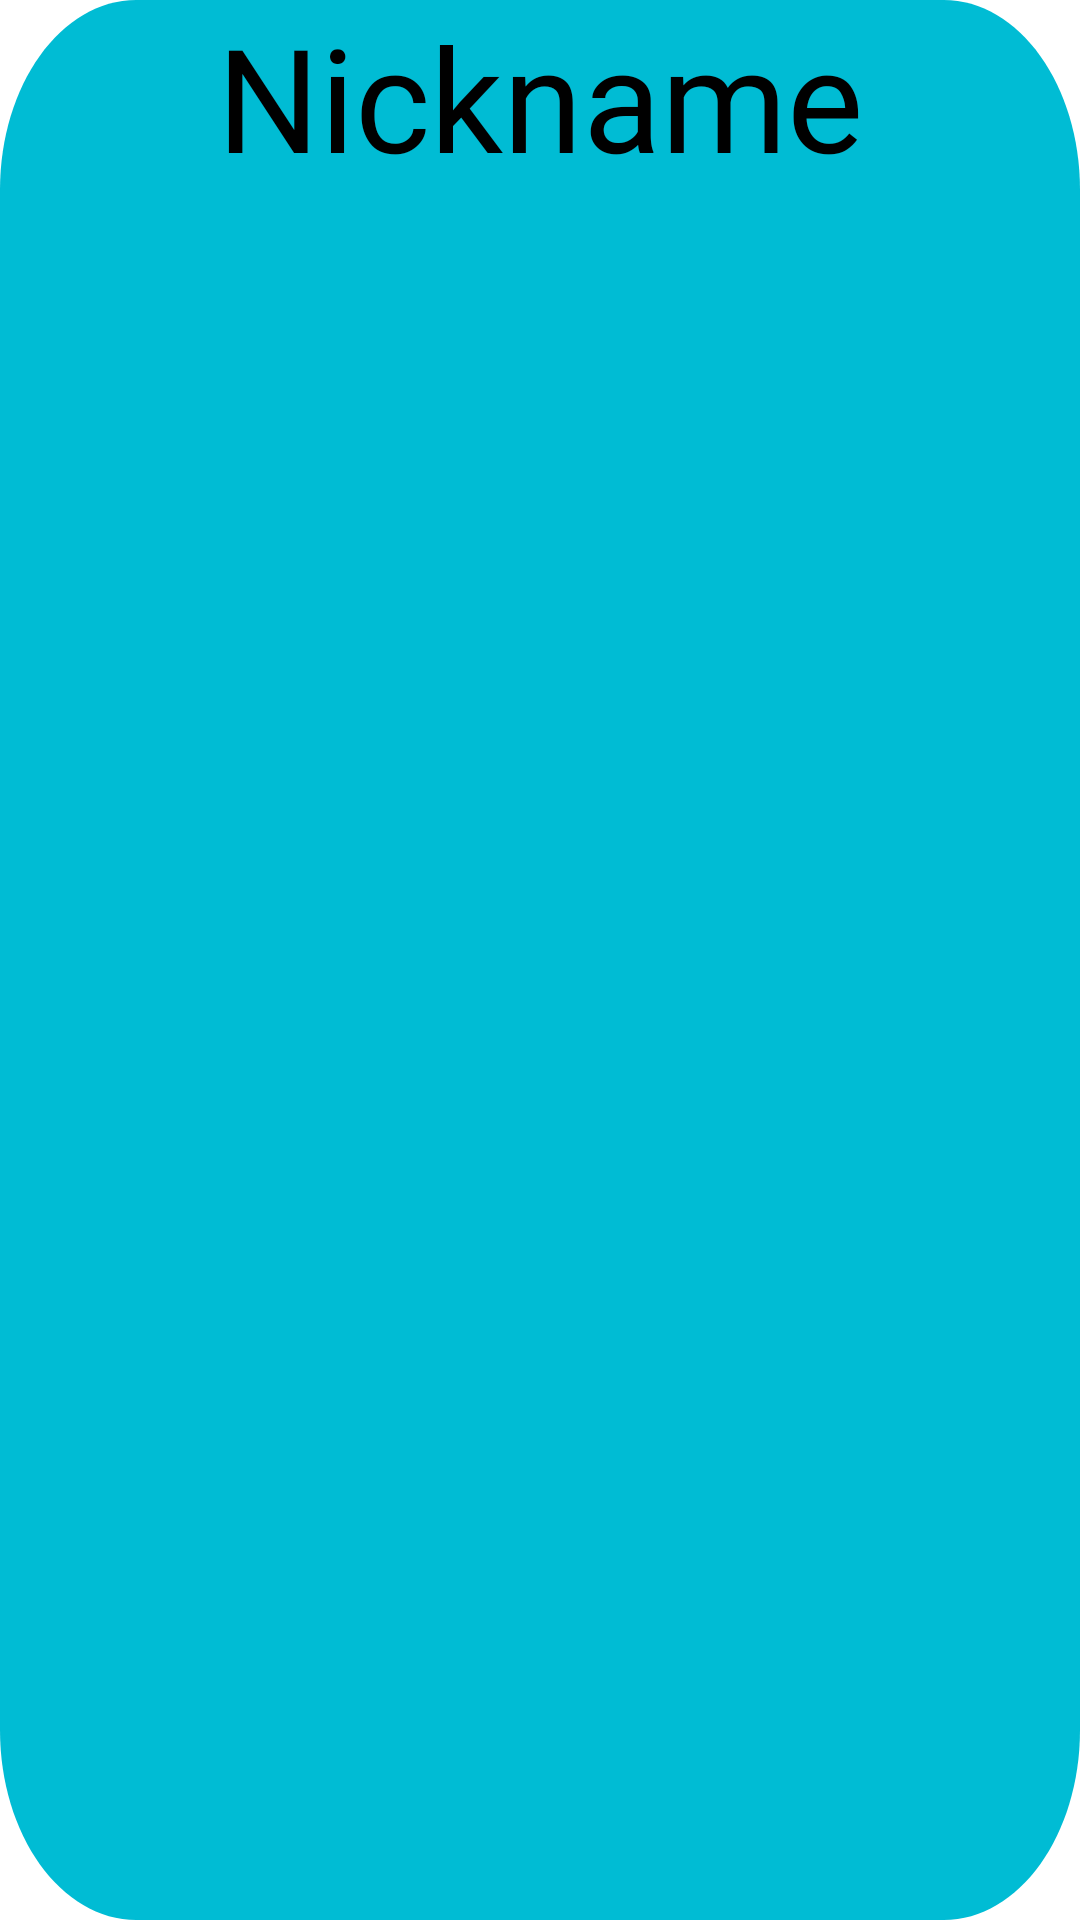

Reconstruct the res/layout file that produces this screen, plus the resources it refers to.
<!-- AndroidManifest.xml: application theme Theme.SnapKing -->
<!-- res/layout/fragment_votacion.xml -->
<?xml version="1.0" encoding="utf-8"?>
<androidx.constraintlayout.widget.ConstraintLayout xmlns:android="http://schemas.android.com/apk/res/android"
    xmlns:app="http://schemas.android.com/apk/res-auto"
    android:layout_width="match_parent"
    android:layout_height="match_parent">

    <FrameLayout
        android:id="@+id/frameVotacion"
        android:layout_width="match_parent"
        android:layout_height="match_parent"
        android:background="@drawable/foto_final"
        app:layout_constraintBottom_toBottomOf="parent"
        app:layout_constraintEnd_toEndOf="parent"
        app:layout_constraintHeight_percent="0.5"
        app:layout_constraintStart_toStartOf="parent"
        app:layout_constraintTop_toTopOf="parent">

        <androidx.constraintlayout.widget.ConstraintLayout
            android:layout_width="match_parent"
            android:layout_height="match_parent">

            <ImageView
                android:id="@+id/ivImagenJugador"
                android:layout_width="match_parent"
                android:layout_height="0dp"
                android:layout_margin="15dp"
                app:layout_constraintBottom_toBottomOf="parent"
                app:layout_constraintEnd_toEndOf="parent"
                app:layout_constraintHeight_percent="0.5"
                app:layout_constraintHorizontal_bias="0.491"
                app:layout_constraintStart_toStartOf="parent" />

            <TextView
                android:id="@+id/tvJugador"
                android:layout_width="match_parent"
                android:layout_height="wrap_content"
                android:layout_alignParentTop="true"
                android:layout_marginStart="3dp"
                android:layout_marginEnd="3dp"
                android:fontFamily="@font/fredoka_one"
                android:text="Nickname"
                android:textAlignment="center"
                android:textAppearance="@style/txtPlayerV"
                android:textColor="#000000"
                android:textSize="48sp"
                app:layout_constraintBottom_toTopOf="@+id/ivImagenJugador"
                app:layout_constraintEnd_toEndOf="parent"
                app:layout_constraintStart_toStartOf="parent"
                app:layout_constraintTop_toTopOf="parent"
                app:layout_constraintVertical_bias="0.0" />

        </androidx.constraintlayout.widget.ConstraintLayout>

    </FrameLayout>
</androidx.constraintlayout.widget.ConstraintLayout>
<!-- resources referenced by this layout -->
<resources>
  <!-- drawable foto_final (drawable) -->
  <vector
      xmlns:android="http://schemas.android.com/apk/res/android"
      xmlns:aapt="http://schemas.android.com/aapt"
      android:width="309dp"
      android:height="394dp"
      android:viewportWidth="309"
      android:viewportHeight="394"
      >
  
      <group>
  
          <clip-path
              android:pathData="M39 0H270C291.539 0 309 17.4609 309 39V355C309 376.539 291.539 394 270 394H39C17.4609 394 0 376.539 0 355V39C0 17.4609 17.4609 0 39 0Z"
              />
  
          <path
              android:pathData="M0 0V394H309V0"
              android:fillColor="#00BCD4"
              />
  
      </group>
  
  </vector>
  <style name="txtPlayerV">
  
          <item name="android:textSize">
              36sp
          </item>
  
          <item name="android:textColor">
              #1154FF
          </item>
  
      </style>
  <style name="Theme.SnapKing" parent="Theme.MaterialComponents.DayNight.NoActionBar">
          
          <item name="colorPrimary">@color/purple_500</item>
          <item name="colorPrimaryVariant">@color/purple_700</item>
          <item name="colorOnPrimary">@color/white</item>
          
          <item name="colorSecondary">@color/teal_200</item>
          <item name="colorSecondaryVariant">@color/teal_700</item>
          <item name="colorOnSecondary">@color/black</item>
          
          <item name="android:statusBarColor" tools:targetApi="l">?attr/colorPrimaryVariant</item>
          
      </style>
  <color name="purple_500">#FF6200EE</color>
  <color name="purple_700">#FF3700B3</color>
  <color name="white">#FFFFFFFF</color>
  <color name="teal_200">#FF03DAC5</color>
  <color name="teal_700">#FF018786</color>
  <color name="black">#FF000000</color>
</resources>
